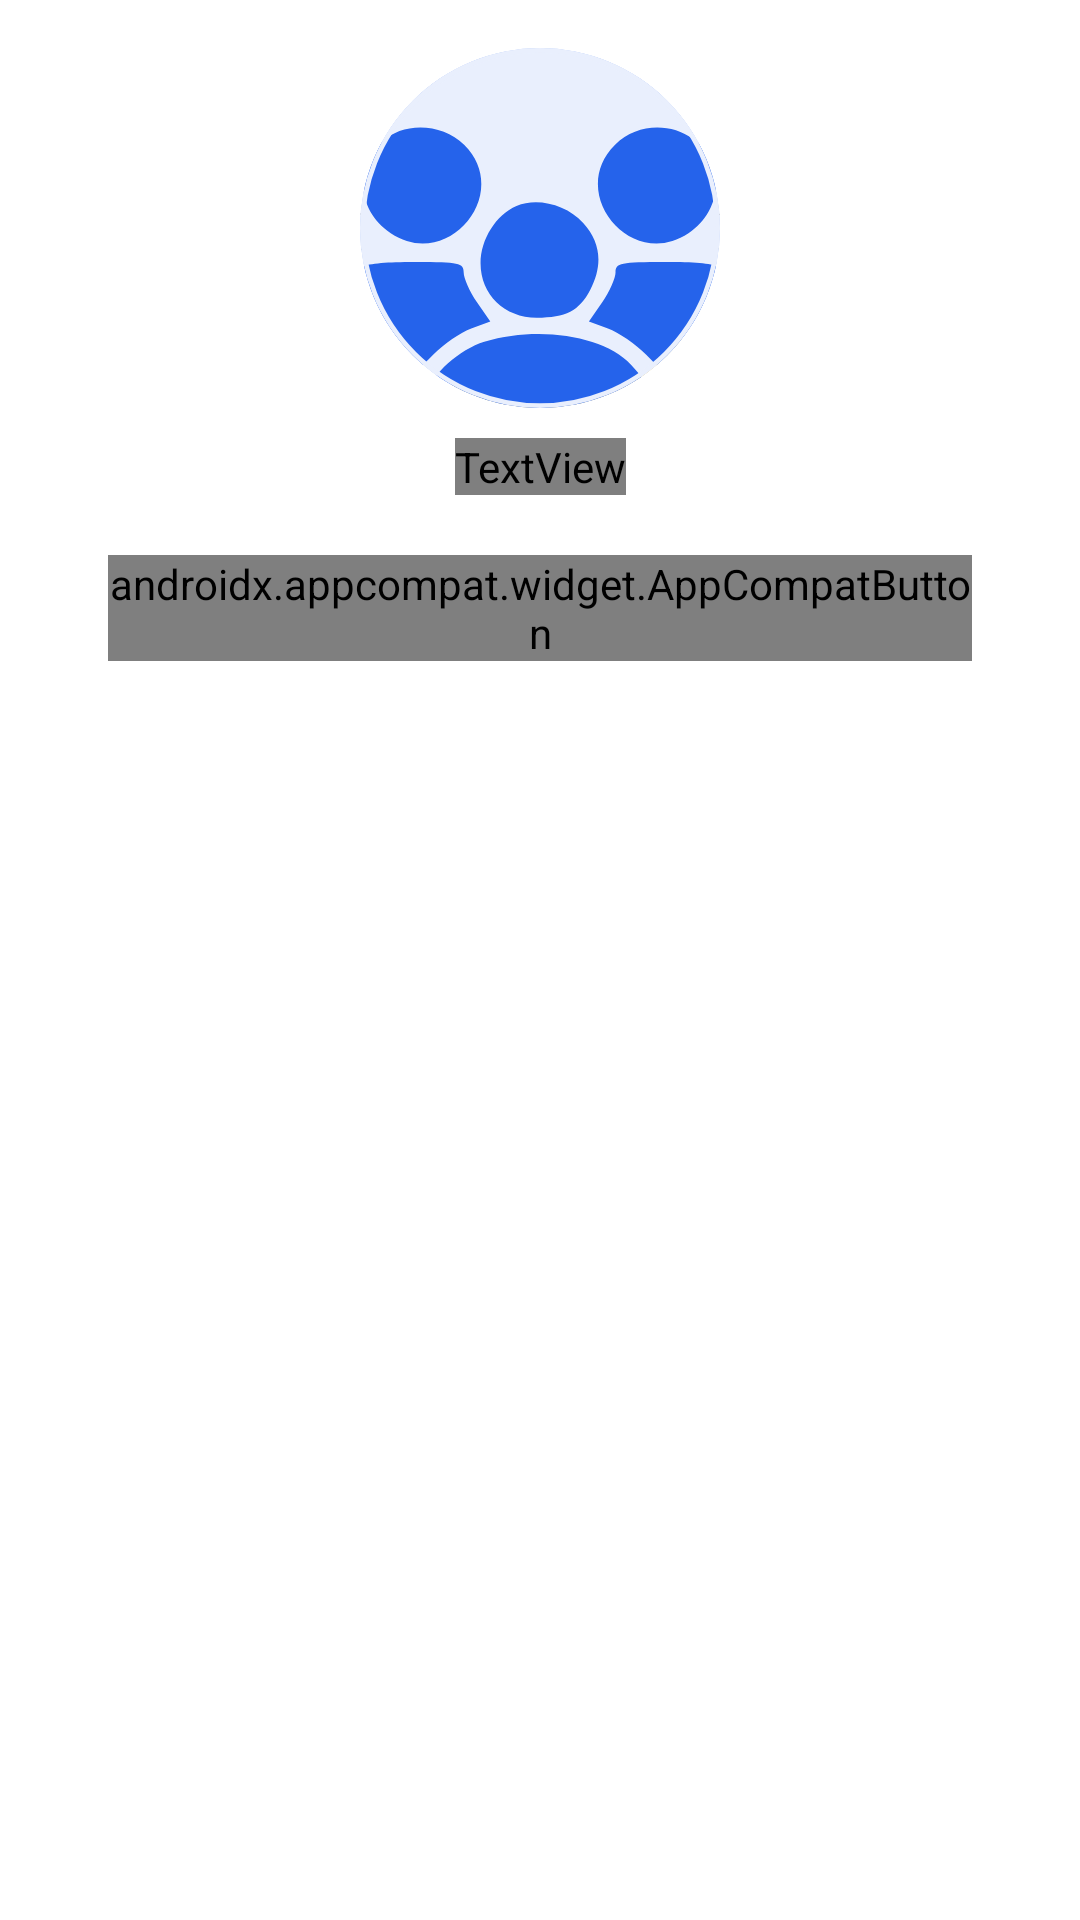

Layout XML and referenced resources for this Android screen:
<!-- AndroidManifest.xml: application theme Theme.MyApplication -->
<!-- res/layout/fragment_local_group_overview.xml -->
<?xml version="1.0" encoding="utf-8"?>
<ScrollView xmlns:android="http://schemas.android.com/apk/res/android"
            xmlns:app="http://schemas.android.com/apk/res-auto" xmlns:tools="http://schemas.android.com/tools"
            android:layout_width="match_parent"
            android:layout_height="match_parent">

    <androidx.constraintlayout.widget.ConstraintLayout
            android:layout_width="match_parent"
            android:layout_height="wrap_content"
            android:orientation="vertical"
            android:paddingVertical="16dp">

        <ImageView
                android:layout_width="wrap_content"
                android:layout_height="wrap_content"
                android:src="@drawable/back_icon"
                app:layout_constraintEnd_toStartOf="@+id/guideline1"
                app:layout_constraintTop_toTopOf="parent"/>

        <ImageView
                android:id="@+id/img"
                android:layout_width="120dp"
                android:layout_height="120dp"
                android:src="@drawable/default_comm_icon"
                android:contentDescription="@string/change_profile_picture"
                app:layout_constraintTop_toTopOf="parent"
                app:layout_constraintStart_toStartOf="@+id/guideline1"
                app:layout_constraintEnd_toStartOf="@+id/guideline2"/>


        <TextView
                android:id="@+id/local_group_name"
                android:layout_width="wrap_content"
                android:layout_height="wrap_content"
                android:textColor="@color/white"
                android:fontFamily="@font/roboto_medium"
                android:text="Community"
                android:gravity="center"
                android:layout_marginVertical="10dp"
                app:layout_constraintTop_toBottomOf="@+id/img"
                app:layout_constraintStart_toStartOf="@+id/img"
                app:layout_constraintEnd_toEndOf="@+id/img"/>

        <androidx.appcompat.widget.AppCompatButton
                android:id="@+id/btn_request"
                android:layout_width="0dp"
                android:layout_height="wrap_content"
                android:textColor="@color/white"
                android:fontFamily="@font/roboto_regular"
                android:text="Request"
                android:layout_marginVertical="20dp"
                android:background="@drawable/rounded_button_bg_blue"
                app:layout_constraintTop_toBottomOf="@id/local_group_name"
                app:layout_constraintStart_toStartOf="@id/guideline1"
                app:layout_constraintEnd_toEndOf="@id/guideline2"
        />

        <TextView
                android:id="@+id/title"
                android:layout_width="wrap_content"
                android:layout_height="wrap_content"
                android:text="This community is private"
                android:textSize="20sp"
                android:layout_marginTop="20dp"
                android:gravity="center"
                android:textColor="@android:color/white"
                app:layout_constraintStart_toStartOf="@+id/guideline1"
                app:layout_constraintEnd_toStartOf="@+id/guideline2"
                app:layout_constraintTop_toBottomOf="@+id/btn_request"/>

        <TextView
                android:id="@+id/subtitle"
                android:layout_width="wrap_content"
                android:layout_height="wrap_content"
                android:textSize="14sp"
                android:gravity="center"
                android:layout_marginTop="10dp"
                android:text="Send request to connect with people of this community"
                android:textColor="@android:color/white"
                android:alpha="0.7"
                app:layout_constraintTop_toBottomOf="@id/title"
                app:layout_constraintStart_toStartOf="@+id/title"
                app:layout_constraintEnd_toEndOf="@+id/title"
        />
        <androidx.constraintlayout.widget.Guideline
                android:layout_width="wrap_content"
                android:layout_height="wrap_content"
                android:id="@+id/guideline1"
                app:layout_constraintGuide_percent="0.1"
                android:orientation="vertical"/>

        <androidx.constraintlayout.widget.Guideline
                android:layout_width="wrap_content"
                android:layout_height="wrap_content"
                android:id="@+id/guideline2"
                app:layout_constraintGuide_percent="0.9"
                android:orientation="vertical"/>


    </androidx.constraintlayout.widget.ConstraintLayout>
</ScrollView>
<!-- resources referenced by this layout -->
<resources>
  <color name="white">#FFFFFFFF</color>
  <!-- drawable back_icon (drawable) -->
  <vector xmlns:android="http://schemas.android.com/apk/res/android"
      android:width="22dp"
      android:height="24dp"
      android:viewportWidth="22"
      android:viewportHeight="24">
    <path
        android:pathData="M19.25,11H6.261L9.542,7.41L8.25,6L2.75,12L8.25,18L9.542,16.59L6.261,13H19.25V11Z"
        android:fillColor="#ffffff"/>
  </vector>
  <!-- drawable rounded_button_bg_blue (drawable) -->
  <shape xmlns:android="http://schemas.android.com/apk/res/android"
      android:shape="rectangle">
      <solid android:color="#2563EB" />
      <corners android:radius="10dp" />
  </shape>
  <string name="change_profile_picture">Change profile picture</string>
  <style name="Base.Theme.MyApplication" parent="Theme.MaterialComponents.DayNight.NoActionBar">
          
  
  
  
  
      </style>
  <style name="TextAppearance.App.Headline1" parent="TextAppearance.MaterialComponents.Headline1">
          <item name="android:fontFamily">@font/app_font</item>
      </style>
  <style name="TextAppearance.App.Headline2" parent="TextAppearance.MaterialComponents.Headline2">
          <item name="android:fontFamily">@font/app_font</item>
      </style>
  <style name="TextAppearance.App.Headline3" parent="TextAppearance.MaterialComponents.Headline3">
          <item name="android:fontFamily">@font/app_font</item>
      </style>
  <style name="TextAppearance.App.Headline4" parent="TextAppearance.MaterialComponents.Headline4">
          <item name="android:fontFamily">@font/app_font</item>
      </style>
  <style name="TextAppearance.App.Headline5" parent="TextAppearance.MaterialComponents.Headline5">
          <item name="android:fontFamily">@font/app_font</item>
      </style>
  <style name="TextAppearance.App.Headline6" parent="TextAppearance.MaterialComponents.Headline6">
          <item name="android:fontFamily">@font/app_font</item>
      </style>
  <style name="TextAppearance.App.Subtitle1" parent="TextAppearance.MaterialComponents.Subtitle1">
          <item name="android:fontFamily">@font/app_font</item>
      </style>
  <style name="TextAppearance.App.Subtitle2" parent="TextAppearance.MaterialComponents.Subtitle2">
          <item name="android:fontFamily">@font/app_font</item>
      </style>
  <style name="TextAppearance.App.Body1" parent="TextAppearance.MaterialComponents.Body1">
          <item name="android:fontFamily">@font/app_font</item>
      </style>
  <style name="TextAppearance.App.Body2" parent="TextAppearance.MaterialComponents.Body2">
          <item name="android:fontFamily">@font/app_font</item>
      </style>
  <style name="TextAppearance.App.Button" parent="TextAppearance.MaterialComponents.Button">
          <item name="android:fontFamily">@font/app_font</item>
      </style>
  <style name="TextAppearance.App.Caption" parent="TextAppearance.MaterialComponents.Caption">
          <item name="android:fontFamily">@font/app_font</item>
      </style>
  <style name="TextAppearance.App.Overline" parent="TextAppearance.MaterialComponents.Overline">
          <item name="android:fontFamily">@font/app_font</item>
      </style>
</resources>
